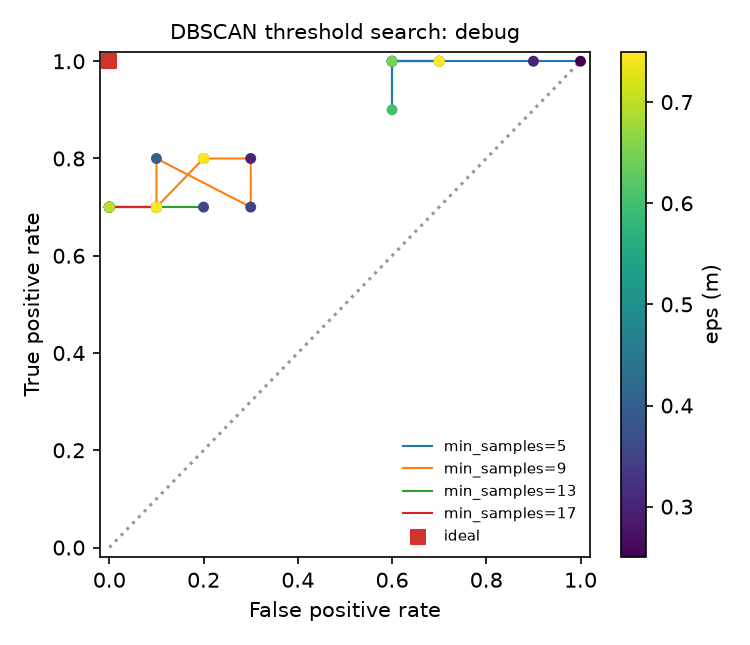

Data behind this chart, as committed beside it:
min_samples, eps, fpr, tpr
5.000000000000000000e+00, 2.500000000000000000e-01, 1.000000000000000000e+00, 1.000000000000000000e+00
5.000000000000000000e+00, 2.999999999999999889e-01, 9.000000000000000222e-01, 1.000000000000000000e+00
5.000000000000000000e+00, 3.499999999999999778e-01, 6.999999999999999556e-01, 1.000000000000000000e+00
5.000000000000000000e+00, 4.000000000000000222e-01, 5.999999999999999778e-01, 1.000000000000000000e+00
5.000000000000000000e+00, 4.500000000000000111e-01, 5.999999999999999778e-01, 1.000000000000000000e+00
5.000000000000000000e+00, 5.000000000000000000e-01, 6.999999999999999556e-01, 1.000000000000000000e+00
5.000000000000000000e+00, 5.500000000000000444e-01, 5.999999999999999778e-01, 1.000000000000000000e+00
5.000000000000000000e+00, 5.999999999999999778e-01, 5.999999999999999778e-01, 9.000000000000000222e-01
5.000000000000000000e+00, 6.500000000000000222e-01, 5.999999999999999778e-01, 1.000000000000000000e+00
5.000000000000000000e+00, 6.999999999999999556e-01, 6.999999999999999556e-01, 1.000000000000000000e+00
5.000000000000000000e+00, 7.500000000000000000e-01, 6.999999999999999556e-01, 1.000000000000000000e+00
9.000000000000000000e+00, 2.500000000000000000e-01, 2.000000000000000111e-01, 8.000000000000000444e-01
9.000000000000000000e+00, 2.999999999999999889e-01, 2.999999999999999889e-01, 8.000000000000000444e-01
9.000000000000000000e+00, 3.499999999999999778e-01, 2.999999999999999889e-01, 6.999999999999999556e-01
9.000000000000000000e+00, 4.000000000000000222e-01, 1.000000000000000056e-01, 8.000000000000000444e-01
9.000000000000000000e+00, 4.500000000000000111e-01, 1.000000000000000056e-01, 6.999999999999999556e-01
9.000000000000000000e+00, 5.000000000000000000e-01, 1.000000000000000056e-01, 6.999999999999999556e-01
9.000000000000000000e+00, 5.500000000000000444e-01, 1.000000000000000056e-01, 6.999999999999999556e-01
9.000000000000000000e+00, 5.999999999999999778e-01, 1.000000000000000056e-01, 6.999999999999999556e-01
9.000000000000000000e+00, 6.500000000000000222e-01, 2.000000000000000111e-01, 8.000000000000000444e-01
9.000000000000000000e+00, 6.999999999999999556e-01, 2.000000000000000111e-01, 8.000000000000000444e-01
9.000000000000000000e+00, 7.500000000000000000e-01, 2.000000000000000111e-01, 8.000000000000000444e-01
1.300000000000000000e+01, 2.500000000000000000e-01, 1.000000000000000056e-01, 6.999999999999999556e-01
1.300000000000000000e+01, 2.999999999999999889e-01, 1.000000000000000056e-01, 6.999999999999999556e-01
1.300000000000000000e+01, 3.499999999999999778e-01, 2.000000000000000111e-01, 6.999999999999999556e-01
1.300000000000000000e+01, 4.000000000000000222e-01, 0.000000000000000000e+00, 6.999999999999999556e-01
1.300000000000000000e+01, 4.500000000000000111e-01, 1.000000000000000056e-01, 6.999999999999999556e-01
1.300000000000000000e+01, 5.000000000000000000e-01, 0.000000000000000000e+00, 6.999999999999999556e-01
1.300000000000000000e+01, 5.500000000000000444e-01, 0.000000000000000000e+00, 6.999999999999999556e-01
1.300000000000000000e+01, 5.999999999999999778e-01, 1.000000000000000056e-01, 6.999999999999999556e-01
1.300000000000000000e+01, 6.500000000000000222e-01, 1.000000000000000056e-01, 6.999999999999999556e-01
1.300000000000000000e+01, 6.999999999999999556e-01, 1.000000000000000056e-01, 6.999999999999999556e-01
1.300000000000000000e+01, 7.500000000000000000e-01, 1.000000000000000056e-01, 6.999999999999999556e-01
1.700000000000000000e+01, 2.500000000000000000e-01, 0.000000000000000000e+00, 6.999999999999999556e-01
1.700000000000000000e+01, 2.999999999999999889e-01, 0.000000000000000000e+00, 6.999999999999999556e-01
1.700000000000000000e+01, 3.499999999999999778e-01, 0.000000000000000000e+00, 6.999999999999999556e-01
1.700000000000000000e+01, 4.000000000000000222e-01, 0.000000000000000000e+00, 6.999999999999999556e-01
1.700000000000000000e+01, 4.500000000000000111e-01, 0.000000000000000000e+00, 6.999999999999999556e-01
1.700000000000000000e+01, 5.000000000000000000e-01, 0.000000000000000000e+00, 6.999999999999999556e-01
1.700000000000000000e+01, 5.500000000000000444e-01, 0.000000000000000000e+00, 6.999999999999999556e-01
1.700000000000000000e+01, 5.999999999999999778e-01, 0.000000000000000000e+00, 6.999999999999999556e-01
1.700000000000000000e+01, 6.500000000000000222e-01, 0.000000000000000000e+00, 6.999999999999999556e-01
1.700000000000000000e+01, 6.999999999999999556e-01, 0.000000000000000000e+00, 6.999999999999999556e-01
1.700000000000000000e+01, 7.500000000000000000e-01, 1.000000000000000056e-01, 6.999999999999999556e-01
